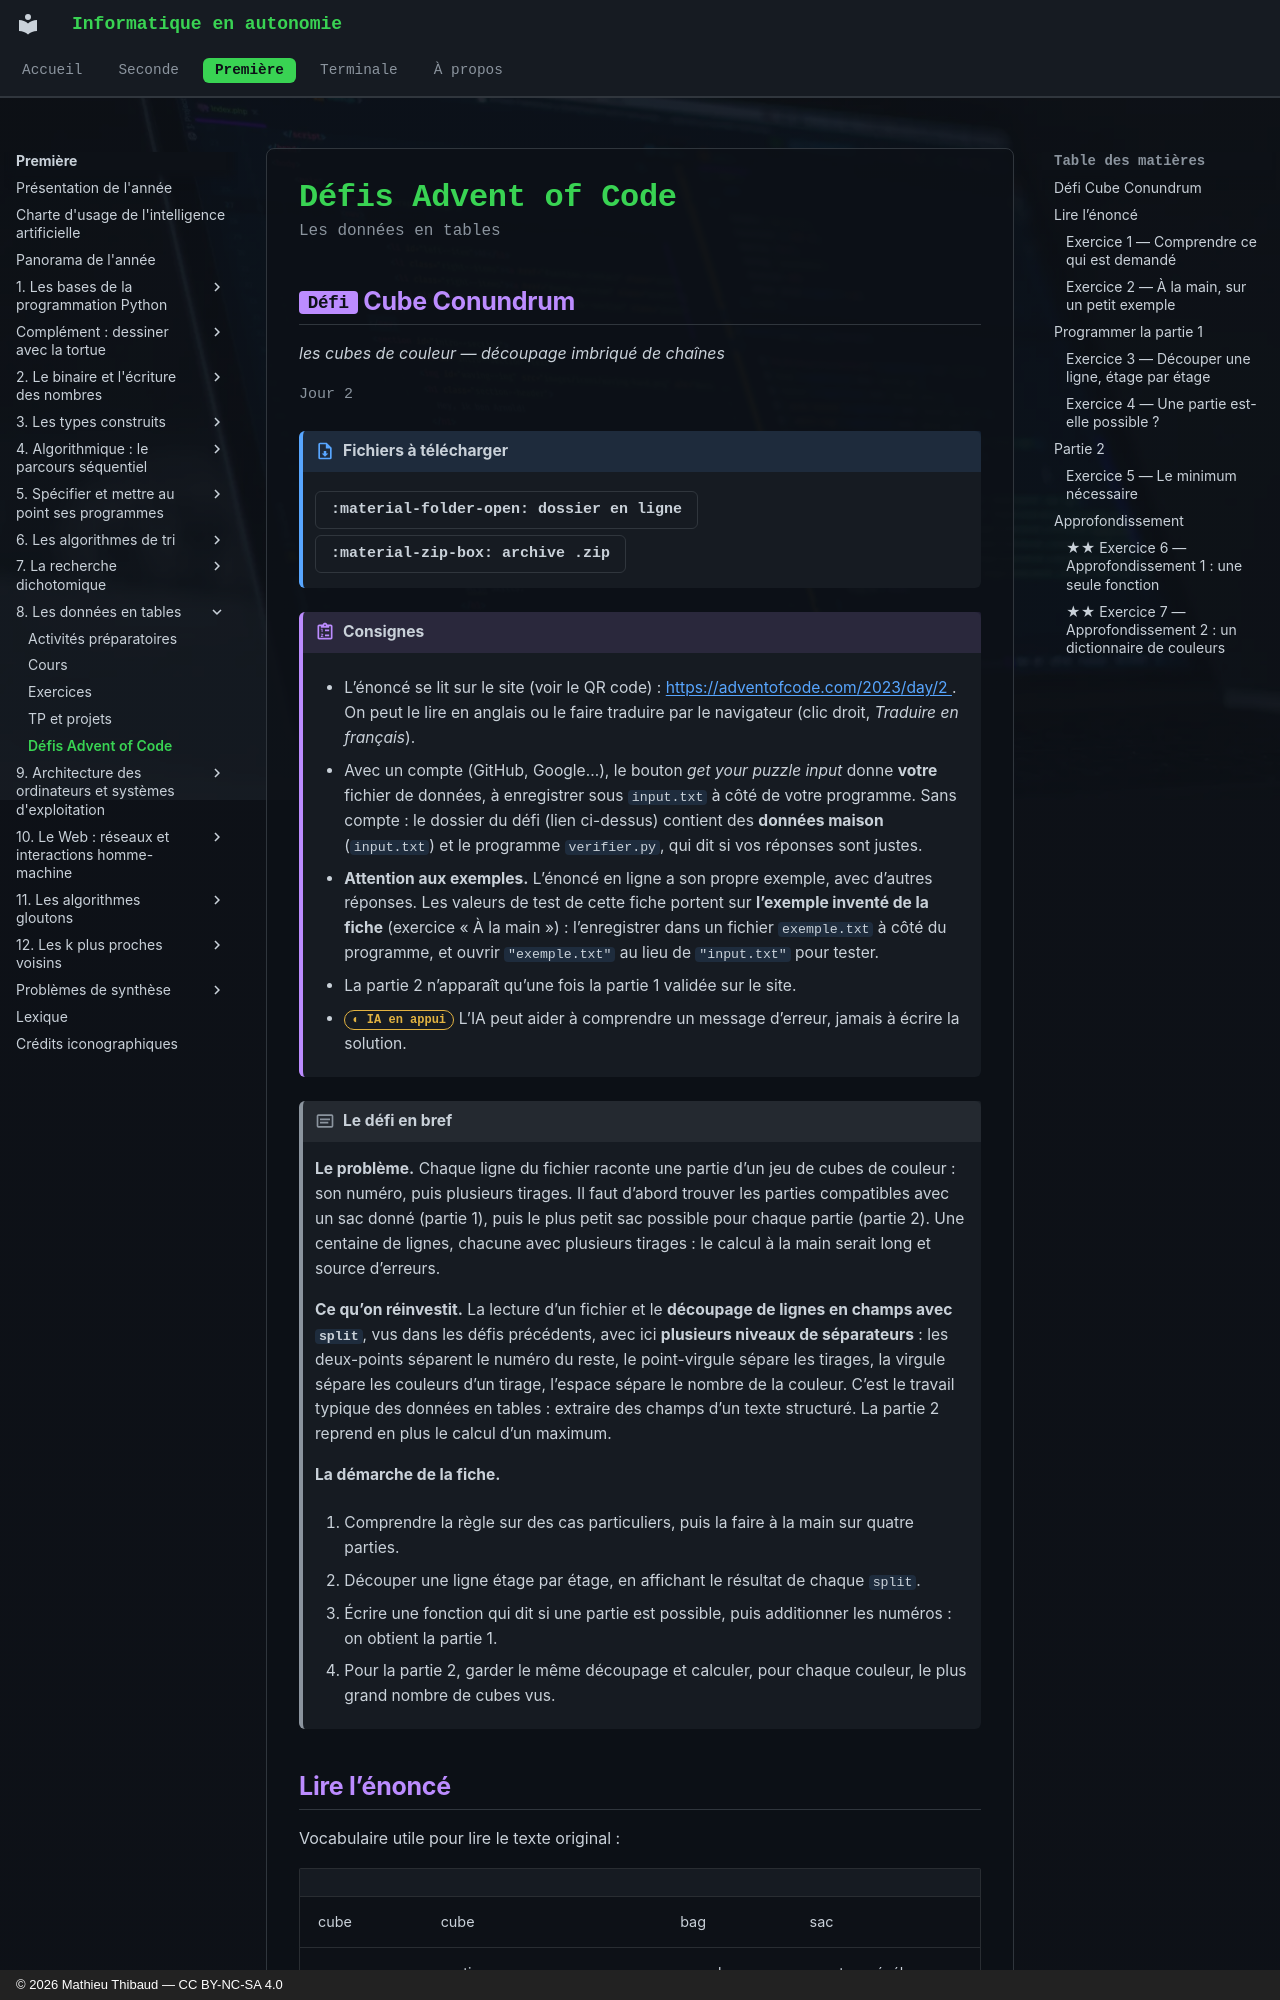

repository: MathThibaud/informatique-en-autonomie · page: premiere/08-les-donnees-en-tables/defis/index.html · generator: mkdocs · copyright: © 2026 Mathieu Thibaud — CC BY-NC-SA 4.0

# Défis Advent of Code

<p class="sous-titre">Les données en tables</p>

## <span class="etiquette">Défi</span> Cube Conundrum

*les cubes de couleur — découpage imbriqué de chaînes*

<p class="infos-activite">Jour 2</p>

!!! fichiers "Fichiers à télécharger"

    [:material-folder-open: dossier en ligne](https://github.com/MathThibaud/nsi-fichiers-eleves/tree/main/premiere/08-defi-aoc-2023-02){ .md-button } [:material-zip-box: archive .zip](https://github.com/MathThibaud/nsi-fichiers-eleves/raw/main/zips/premiere-08-defi-aoc-2023-02.zip){ .md-button }

!!! consignes "Consignes"

    - L’énoncé se lit sur le site (voir le QR code) : [https://adventofcode.com/2023/day/2 ](https://adventofcode.com/2023/day/2 ). On peut le lire en anglais ou le faire traduire par le navigateur (clic droit, *Traduire en français*).

    - Avec un compte (GitHub, Google…), le bouton *get your puzzle input* donne **votre** fichier de données, à enregistrer sous `input.txt` à côté de votre programme. Sans compte : le dossier du défi (lien ci-dessus) contient des **données maison** (`input.txt`) et le programme `verifier.py`, qui dit si vos réponses sont justes.

    - **Attention aux exemples.** L’énoncé en ligne a son propre exemple, avec d’autres réponses. Les valeurs de test de cette fiche portent sur **l’exemple inventé de la fiche** (exercice « À la main ») : l’enregistrer dans un fichier `exemple.txt` à côté du programme, et ouvrir `"exemple.txt"` au lieu de `"input.txt"` pour tester.

    - La partie 2 n’apparaît qu’une fois la partie 1 validée sur le site.

    - <span class="ia ia-orange" title="IA en appui : déboguer, reformuler, vérifier ; la réponse finale est la vôtre"></span> L’IA peut aider à comprendre un message d’erreur, jamais à écrire la solution.

!!! encadre "Le défi en bref"

    **Le problème.** Chaque ligne du fichier raconte une partie d’un jeu de cubes de couleur : son numéro, puis plusieurs tirages. Il faut d’abord trouver les parties compatibles avec un sac donné (partie 1), puis le plus petit sac possible pour chaque partie (partie 2). Une centaine de lignes, chacune avec plusieurs tirages : le calcul à la main serait long et source d’erreurs.

    **Ce qu’on réinvestit.** La lecture d’un fichier et le **découpage de lignes en champs avec `split`**, vus dans les défis précédents, avec ici **plusieurs niveaux de séparateurs** : les deux-points séparent le numéro du reste, le point-virgule sépare les tirages, la virgule sépare les couleurs d’un tirage, l’espace sépare le nombre de la couleur. C’est le travail typique des données en tables : extraire des champs d’un texte structuré. La partie 2 reprend en plus le calcul d’un maximum.

    **La démarche de la fiche.**

    1.  Comprendre la règle sur des cas particuliers, puis la faire à la main sur quatre parties.

    2.  Découper une ligne étage par étage, en affichant le résultat de chaque `split`.

    3.  Écrire une fonction qui dit si une partie est possible, puis additionner les numéros : on obtient la partie 1.

    4.  Pour la partie 2, garder le même découpage et calculer, pour chaque couleur, le plus grand nombre de cubes vus.
